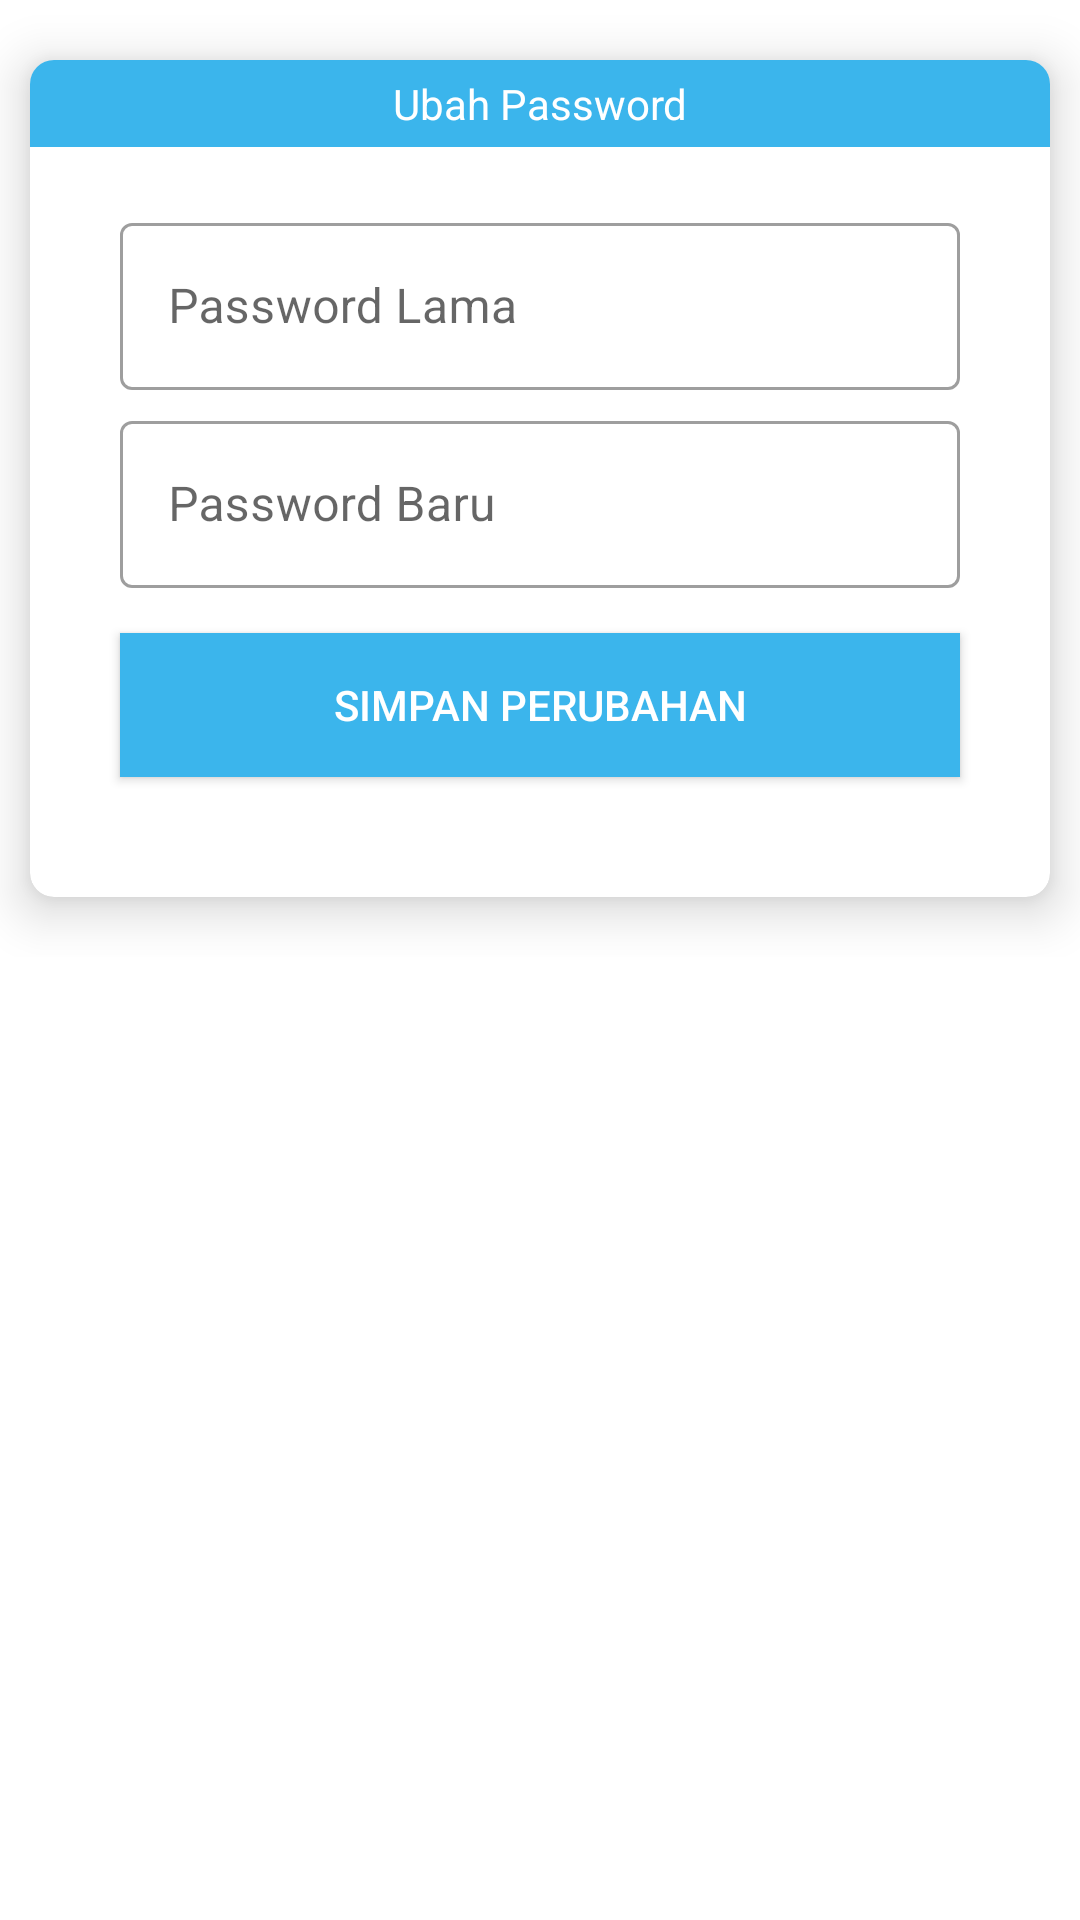

The Android layout XML behind this screen, and the referenced resources:
<!-- AndroidManifest.xml: application theme Theme.AplikasiLoginRegister -->
<!-- res/layout/activity_ubah_password.xml -->
<?xml version="1.0" encoding="utf-8"?>
<FrameLayout xmlns:android="http://schemas.android.com/apk/res/android"
    xmlns:tools="http://schemas.android.com/tools"
    android:layout_width="match_parent"
    android:layout_height="match_parent"
    xmlns:app="http://schemas.android.com/apk/res-auto"
    tools:context=".UbahPasswordActivity">

    <ScrollView
        android:layout_width="match_parent"
        android:layout_height="match_parent">

        <LinearLayout
            android:layout_width="match_parent"
            android:layout_height="wrap_content"
            android:orientation="vertical">

            <androidx.cardview.widget.CardView
                android:layout_width="match_parent"
                android:layout_height="wrap_content"
                android:layout_marginTop="20dp"
                android:layout_marginLeft="10dp"
                android:layout_marginRight="10dp"
                app:cardCornerRadius="8dp"
                app:cardElevation="10dp"
                android:layout_marginBottom="20dp">

                <LinearLayout
                    android:layout_width="match_parent"
                    android:layout_height="wrap_content"
                    android:orientation="vertical"
                    android:layout_marginBottom="20dp">


                    <TextView
                        android:layout_width="match_parent"
                        android:layout_height="wrap_content"
                        android:text="Ubah Password"
                        android:textAlignment="center"
                        android:background="#3BB5EC"
                        android:textColor="#fff"
                        android:padding="5dp"/>

                    <com.google.android.material.textfield.TextInputLayout
                        android:layout_width="match_parent"
                        android:layout_height="wrap_content"
                        style="@style/Widget.MaterialComponents.TextInputLayout.OutlinedBox"
                        android:layout_marginRight="30dp"
                        android:layout_marginLeft="30dp"
                        android:layout_marginTop="20dp">


                        <EditText
                            android:layout_width="match_parent"
                            android:layout_height="wrap_content"
                            android:id="@+id/currentPass"
                            android:hint="Password Lama"
                            android:inputType="textPassword" />



                    </com.google.android.material.textfield.TextInputLayout>

                    <com.google.android.material.textfield.TextInputLayout
                        android:layout_width="match_parent"
                        android:layout_height="wrap_content"
                        style="@style/Widget.MaterialComponents.TextInputLayout.OutlinedBox"
                        android:layout_marginRight="30dp"
                        android:layout_marginLeft="30dp"
                        android:layout_marginTop="5dp">


                        <EditText
                            android:layout_width="match_parent"
                            android:layout_height="wrap_content"
                            android:id="@+id/newPassword"
                            android:hint="Password Baru"
                            android:inputType="textPassword" />



                    </com.google.android.material.textfield.TextInputLayout>


                    <Button
                        android:layout_width="match_parent"
                        android:layout_height="wrap_content"
                        android:id="@+id/btnUpdatePassword"
                        android:text="Simpan Perubahan"
                        android:layout_marginTop="15dp"
                        android:layout_marginLeft="30dp"
                        android:layout_marginRight="30dp"
                        android:textColor="#fff"
                        android:background="#3BB5EC"
                        android:layout_marginBottom="20dp"/>


                </LinearLayout>


            </androidx.cardview.widget.CardView>
        </LinearLayout>


    </ScrollView>

</FrameLayout>
<!-- resources referenced by this layout -->
<resources>
  <style name="Theme.AplikasiLoginRegister" parent="Theme.MaterialComponents.DayNight.DarkActionBar">
          
          <item name="colorPrimary">@color/colorPrimary</item>
          <item name="colorPrimaryVariant">@color/colorPrimaryDark</item>
          <item name="colorAccent">@color/colorAccent</item>
          
          <item name="colorSecondary">@color/colorPrimary</item>
          <item name="colorSecondaryVariant">@color/colorPrimaryDark</item>
          <item name="colorOnSecondary">@color/colorAccent</item>
          
          <item name="android:statusBarColor" tools:targetApi="l">?attr/colorPrimary</item>
          
      </style>
  <color name="colorPrimary">#e7008a</color>
  <color name="colorPrimaryDark">#e7008a</color>
  <color name="colorAccent">#D81B60</color>
</resources>
